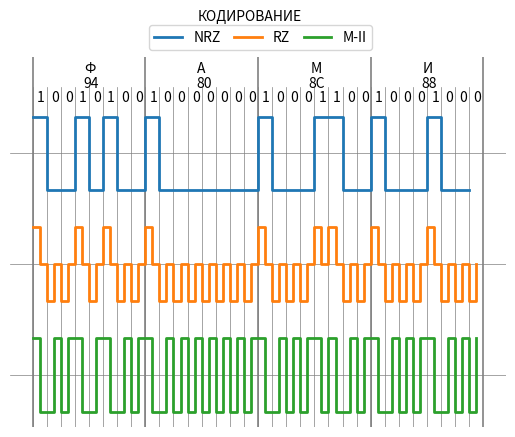
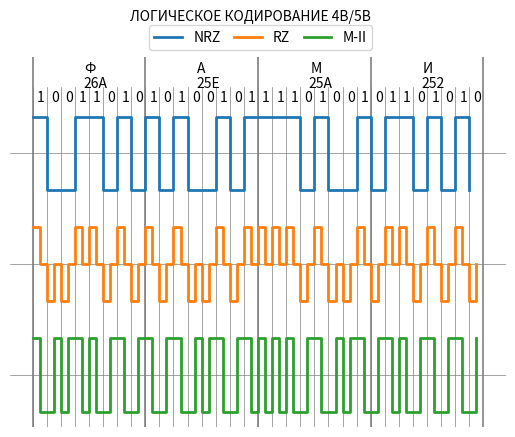
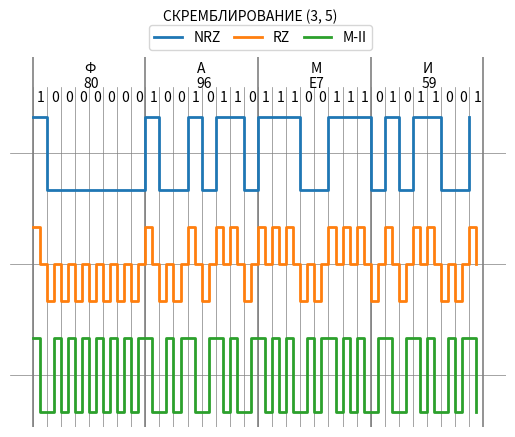

These charts were generated, in order, by the following Python code:
# -*- coding: utf-8 -*-


def create_message(message: str, coding) -> tuple:
    """
    Возвращает принятую строку в виде 16- и 2-ичных кодов в выбранной кодировке
    Перед формулированием сообщения у принятой строки удаляются пробелы в начале
    и в конце, а также производится перевод в верхний регистр.
    Список кодировок в Python: https://docs.python.org/3/library/codecs.html#standard-encodings
    Принимает:
        - string (str): строка
        - coding (str): кодировка
    Пример использования:
        >>> data = create_message('КОШКИН В.И.', 'cp866')
        >>> print(*data[0])
        10001010 10001110 10011000 10001010 10001000 10001101 00100000 10000010 00101110 10001000 00101110
        >>> print(*data[1])
        8A 8E 98 8A 88 8D 20 82 2E 88 2E
        >>> print(data[2])
        11 байт (88 бит)
        """
    codes = message.encode(coding)
    bytes_ = tuple(str(bin(code))[2:].zfill(8) for code in codes)
    hexes = tuple(str(hex(code))[2:].upper().zfill(2) for code in codes)
    return (
        bytes_,
        hexes,
        '{0} байт ({1} бит)'.format(len(codes), len(codes) * 8)
    )


def logic_coding(message: str, coding):
    codes = {
        '0000': '11110',
        '0001': '01001',
        '0010': '10100',
        '0011': '10101',
        '0100': '01010',
        '0101': '01011',
        '0110': '01110',
        '0111': '01111',
        '1000': '10010',
        '1001': '10011',
        '1010': '10110',
        '1011': '10111',
        '1100': '11010',
        '1101': '11011',
        '1110': '11100',
        '1111': '11101',
    }
    bytes_ = tuple(map(lambda x: bin(x)[2:].zfill(8), message.encode(coding)))
    bytes_coded = tuple(codes[byte[0:4]] + codes[byte[4:8]] for byte in bytes_)
    bits_amount = len(bytes_coded) * 10  # количество бит
    mess_len = '{0} байт ({1} бит)'.format(bits_amount / 8, bits_amount)
    _ = ''.join(bytes_coded)
    hexes = tuple(hex(int(_[i:i+20], base=2))[2:].upper() for i in range(0, len(_), 20))
    return (
        bytes_coded,
        tuple(map(lambda x: hex(int(x, base=2))[2:].upper(), bytes_coded)),  # TODO неправильное преобразование
        hexes,  # 16х-коды из 20к битов
        mess_len,
    )


# noinspection PyPep8Naming
def scrambling(message: str, coding, k1=3, k2=5):
    """Скремблирование"""
    # B_i = A_i ⊕ B_(i-k1) ⊕ B_(i-k2)
    A = tuple(map(int, ''.join(map(lambda x: bin(x)[2:].zfill(8), message.encode(coding)))))
    B = []
    for i in range(len(A)):
        o1 = A[i]
        o2 = B[i-k1] if i - k1 >= 0 else 0
        o3 = B[i-k2] if i - k2 >= 0 else 0
        B.append(o1 ^ o2 ^ o3)
    B = list(map(str, B))
    bins = [''.join(B[i: i + 8]) for i in range(0, len(B), 8)]
    return (
        bins,
        tuple(map(lambda x: hex(int(x, base=2))[2:].upper().zfill(2), bins)),
    )


def plot(syms: tuple or list, hexes: tuple or list, bits: tuple or list, plot_name=None):
    """
    Выводит графики для физических кодирований NRZ, RZ, M-II
    Принимает:
        - plot_name
        - syms: список символов
        - hexes: список 16-ричных кодов
        - bits: список 2-ичных кодов (int)
    """
    # TODO
    import numpy as np
    import matplotlib.pyplot as plt

    plots_counter = 0

    def shift_y(ys, k):
        """Смещение графика по y"""
        dy = 1.5  # расстояние между графиками
        return [y + k * dy for y in ys]

    # название графика
    if plot_name:
        fig = plt.figure()
        fig.suptitle(plot_name, fontsize=10)

    # сетка, оси
    for p in range(len(bits)):
        plt.axvline(p, color='.5', linewidth=0.5, ymax=0.92)
    for p in range(len(bits) // 8 + 1):
        plt.axvline(p * 8, color='.5', linewidth=1.2)
    for p in [0.5, -1, -2.5]:
        plt.axhline(p, color='.5', linewidth=0.5)

    # надписи битов
    for tbit, bit in enumerate(syms):
        plt.text(3.7+tbit*8, 1.6, bit)
    for tbit, bit in enumerate(hexes):
        plt.text(3.6+tbit*8, 1.4, bit)
    for tbit, bit in enumerate(bits):
        plt.text(tbit+0.3, 1.2, str(bit))

    # NRZ
    nrz = (np.arange(0, len(bits), 1), bits)
    plt.step(*nrz, label='NRZ', where='post', linewidth=2)
    plots_counter += 1

    # RZ
    bits_ = []
    for bit in bits:
        bits_.append(bit)
        bits_.append(0.5)
    rz = (np.arange(0, len(bits), 0.5), shift_y(bits_, -plots_counter))
    plt.step(*rz, label='RZ', where='post', linewidth=2)
    plots_counter += 1

    # M-II
    bits_ = []
    for bit in bits:
        if bit == 0:
            bits_.append(0)
            bits_.append(1)
        else:
            bits_.append(1)
            bits_.append(0)
    manch = (np.arange(0, len(bits), 0.5), shift_y(bits_, -plots_counter))
    plt.step(*manch, label='M-II', where='post', linewidth=2)

    plt.ylim([-3.2, 1.8])  # ограничение графика по y
    plt.gca().axis('off')  # убрать подписи осей

    # легенда
    plt.legend(bbox_to_anchor=(0.28, 1.02, 0.45, .102), loc=3, ncol=3, mode="expand", borderaxespad=0.)

    # сохранение изображение в файл
    if plot_name:
       plt.savefig('{}.png'.format(plot_name.replace(r'/', '')))
    plt.show()


def magic(message: str, coding='cp1251', k1=3, k2=5):
    """Делает магию"""
    # k1, k2 - коэф-ты полинома для скремблирования
    limit = 4  # ограничение количества байтов для построения графика

    message = message.strip().upper()
    bytes_, hexes, mess_len = create_message(message=message, coding=coding)
    bytes_coded, hexes_coded, strange_hexes_coded, mess_coded_len = logic_coding(message=message, coding=coding)
    bytes_scr, hexes_scr = scrambling(message=message, coding=coding, k1=k1, k2=k2)

    print('КОДИРОВАНИЕ ({0})'.format(coding))
    print('Исходная строка:\n', message)
    print('Двоичное представление:\n', *bytes_)
    print('Шестнадцатиричное представление:\n', *hexes)
    print('Длина исходного сообщения:\n', mess_len)
    print('-' * 50)

    print('ЛОГИЧЕСКОЕ КОДИРОВАНИЕ 4B/5B')
    print('Двоичное представление:\n', *bytes_coded)
    print('Шестнадцатиричное представление:\n', *strange_hexes_coded)
    print('Длина сообщения:\n', mess_coded_len)
    print('-' * 50)

    print('СКРЕМБЛИРОВАНИЕ ({0}, {1})'.format(k1, k2))
    print('Двоичное представление:\n', *bytes_scr)
    print('Шестнадцатиричное представление:\n', *hexes_scr)

    plot(list(message)[:limit], hexes[:limit], list(map(int, ''.join(bytes_)))[:limit * 8],
         'КОДИРОВАНИЕ')
    plot(list(message)[:limit], hexes_coded[:limit], list(map(int, ''.join(bytes_coded)))[:limit * 8],
         'ЛОГИЧЕСКОЕ КОДИРОВАНИЕ 4B/5B')
    plot(list(message)[:limit], hexes_scr[:limit], list(map(int, ''.join(bytes_scr)))[:limit * 8],
         'СКРЕМБЛИРОВАНИЕ ({0}, {1})'.format(k1, k2))


if __name__ == '__main__':
    magic('ФАМИЛИЯ И.О.', 'cp866', 3, 5)
